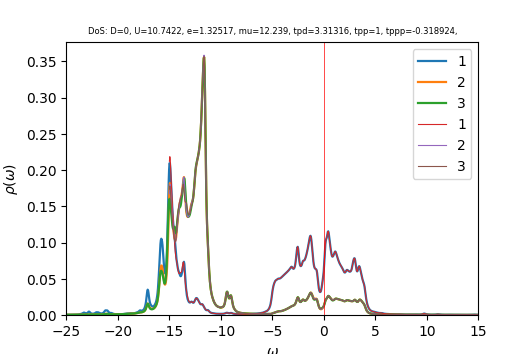

The table this chart was drawn from, first rows:
w	up_1	up_2	up_3	down_1	down_2	down_3	cumul_up_1	cumul_up_2	cumul_up_3	cumul_down_1	cumul_down_2	cumul_down_3	
-25	0.0003502	0.0003203	0.0003167	6.08149e-05	4.05966e-05	4.05978e-05	0	0	0	0	0	0
-24.96	0.0003417	0.0003213	0.0003184	6.09797e-05	4.06976e-05	4.06988e-05	1.36824e-05	1.28633e-05	1.27498e-05	2.44163e-06	1.62953e-06	1.62958e-06
-24.92	0.0003366	0.0003226	0.0003204	6.114e-05	4.0799e-05	4.07999e-05	2.71592e-05	2.57801e-05	2.55782e-05	4.88968e-06	3.26312e-06	3.26321e-06
-24.88	0.0003339	0.0003242	0.0003225	6.13033e-05	4.09008e-05	4.09015e-05	4.05281e-05	3.8763e-05	3.8491e-05	7.34426e-06	4.90079e-06	4.90091e-06
-24.84	0.000333	0.0003261	0.0003247	6.14727e-05	4.10031e-05	4.10037e-05	5.38626e-05	5.18217e-05	5.14933e-05	9.80563e-06	6.54256e-06	6.5427e-06
-24.8	0.0003336	0.0003282	0.0003271	6.16483e-05	4.11059e-05	4.11063e-05	6.7219e-05	6.49638e-05	6.45894e-05	1.2274e-05	8.18844e-06	8.1886e-06
-24.76	0.0003352	0.0003305	0.0003295	6.18291e-05	4.12092e-05	4.12095e-05	8.06421e-05	7.81954e-05	7.77829e-05	1.47497e-05	9.83846e-06	9.83863e-06
-24.72	0.0003378	0.0003328	0.000332	6.20141e-05	4.13129e-05	4.13132e-05	9.41693e-05	9.15217e-05	9.10776e-05	1.72327e-05	1.14926e-05	1.14928e-05
-24.68	0.0003412	0.0003353	0.0003346	6.22025e-05	4.14171e-05	4.14173e-05	0.0001078	0.0001049	0.0001045	1.97233e-05	1.3151e-05	1.31512e-05
-24.64	0.0003454	0.0003379	0.0003373	6.23937e-05	4.15217e-05	4.15219e-05	0.0001217	0.0001185	0.000118	2.22216e-05	1.48135e-05	1.48137e-05
-24.6	0.0003502	0.0003406	0.0003401	6.25876e-05	4.16268e-05	4.1627e-05	0.0001357	0.0001321	0.0001316	2.47276e-05	1.64802e-05	1.64804e-05
-24.56	0.0003557	0.0003434	0.000343	6.27837e-05	4.17323e-05	4.17325e-05	0.0001499	0.0001459	0.0001453	2.72414e-05	1.81512e-05	1.81514e-05
-24.52	0.0003619	0.0003463	0.000346	6.29821e-05	4.18383e-05	4.18385e-05	0.0001644	0.0001597	0.0001592	2.97632e-05	1.98264e-05	1.98266e-05
-24.48	0.0003688	0.0003492	0.000349	6.31826e-05	4.19447e-05	4.19449e-05	0.0001792	0.0001737	0.0001732	3.22931e-05	2.15059e-05	2.15061e-05
-24.44	0.0003765	0.0003523	0.0003522	6.33854e-05	4.20516e-05	4.20518e-05	0.0001943	0.0001878	0.0001873	3.4831e-05	2.31896e-05	2.31899e-05
-24.4	0.0003849	0.0003556	0.0003555	6.35905e-05	4.21589e-05	4.21591e-05	0.0002097	0.0002021	0.0002015	3.73772e-05	2.48777e-05	2.48779e-05
-24.36	0.0003943	0.0003589	0.0003589	6.37981e-05	4.22667e-05	4.22669e-05	0.0002255	0.0002164	0.0002159	3.99317e-05	2.657e-05	2.65703e-05
-24.32	0.0004047	0.0003624	0.0003625	6.40084e-05	4.23749e-05	4.23752e-05	0.0002417	0.0002309	0.0002304	4.24946e-05	2.82667e-05	2.8267e-05
-24.28	0.0004163	0.000366	0.0003662	6.42218e-05	4.24837e-05	4.2484e-05	0.0002583	0.0002456	0.000245	4.5066e-05	2.99678e-05	2.9968e-05
-24.24	0.0004293	0.0003698	0.0003701	6.44388e-05	4.25929e-05	4.25933e-05	0.0002755	0.0002604	0.0002599	4.76461e-05	3.16732e-05	3.16735e-05
-24.2	0.0004438	0.0003738	0.0003743	6.46599e-05	4.27026e-05	4.27031e-05	0.0002933	0.0002754	0.0002749	5.02351e-05	3.3383e-05	3.33833e-05
-24.16	0.0004602	0.000378	0.0003787	6.48863e-05	4.28129e-05	4.28134e-05	0.0003117	0.0002905	0.00029	5.28332e-05	3.50972e-05	3.50976e-05
-24.12	0.0004789	0.0003825	0.0003835	6.5119e-05	4.29237e-05	4.29243e-05	0.0003309	0.0003058	0.0003054	5.54405e-05	3.68159e-05	3.68163e-05
-24.08	0.0005004	0.0003873	0.0003886	6.53601e-05	4.3035e-05	4.30358e-05	0.0003509	0.0003213	0.0003209	5.80576e-05	3.8539e-05	3.85394e-05
-24.04	0.0005254	0.0003925	0.0003942	6.5612e-05	4.3147e-05	4.31481e-05	0.000372	0.000337	0.0003367	6.06847e-05	4.02666e-05	4.02671e-05
-24	0.0005548	0.0003982	0.0004004	6.58788e-05	4.32597e-05	4.32611e-05	0.0003942	0.000353	0.0003527	6.33225e-05	4.19988e-05	4.19992e-05
-23.96	0.0005898	0.0004044	0.0004074	6.61655e-05	4.33731e-05	4.3375e-05	0.0004178	0.0003692	0.0003691	6.59717e-05	4.37354e-05	4.3736e-05
-23.92	0.0006323	0.0004113	0.0004155	6.64791e-05	4.34875e-05	4.34899e-05	0.0004431	0.0003856	0.0003857	6.86336e-05	4.54767e-05	4.54773e-05
-23.88	0.0006845	0.0004192	0.0004249	6.68261e-05	4.36028e-05	4.3606e-05	0.0004705	0.0004024	0.0004027	7.13093e-05	4.72225e-05	4.72233e-05
-23.84	0.0007498	0.0004283	0.0004362	6.7207e-05	4.37193e-05	4.37233e-05	0.0005005	0.0004196	0.0004202	7.40003e-05	4.8973e-05	4.8974e-05
-23.8	0.0008322	0.000439	0.0004499	6.76069e-05	4.38369e-05	4.38411e-05	0.0005339	0.0004372	0.0004382	7.67072e-05	5.07283e-05	5.07294e-05
-23.76	0.0009361	0.0004518	0.0004666	6.79952e-05	4.39551e-05	4.39588e-05	0.0005713	0.0004552	0.0004569	7.94298e-05	5.24882e-05	5.24895e-05
-23.72	0.001064	0.000467	0.0004864	6.83463e-05	4.40737e-05	4.40759e-05	0.0006139	0.000474	0.0004763	8.21664e-05	5.4253e-05	5.42543e-05
-23.68	0.001209	0.000485	0.000508	6.86392e-05	4.41918e-05	4.41925e-05	0.0006624	0.0004934	0.0004967	8.49147e-05	5.60224e-05	5.60238e-05
-23.64	0.001355	0.0005055	0.0005279	6.88395e-05	4.43081e-05	4.43081e-05	0.0007166	0.0005136	0.0005178	8.7671e-05	5.77965e-05	5.77979e-05
-23.6	0.001489	0.0005289	0.0005434	6.89379e-05	4.44224e-05	4.44224e-05	0.0007763	0.0005348	0.0005396	9.04313e-05	5.95752e-05	5.95765e-05
-23.56	0.00163	0.0005571	0.0005569	6.89868e-05	4.45361e-05	4.45362e-05	0.0008415	0.0005571	0.0005619	9.31935e-05	6.13584e-05	6.13598e-05
-23.52	0.001812	0.0005921	0.0005746	6.90515e-05	4.46508e-05	4.46508e-05	0.0009141	0.0005808	0.0005849	9.59583e-05	6.31462e-05	6.31476e-05
-23.48	0.002048	0.0006334	0.0006006	6.91641e-05	4.4767e-05	4.47669e-05	0.000996	0.0006062	0.0006089	9.87277e-05	6.49387e-05	6.49401e-05
-23.44	0.002326	0.0006774	0.0006363	6.93285e-05	4.4885e-05	4.48848e-05	0.001089	0.0006333	0.0006344	0.0001015	6.67359e-05	6.67372e-05
-23.4	0.00264	0.0007225	0.0006822	6.95395e-05	4.50046e-05	4.50044e-05	0.001195	0.0006622	0.0006617	0.0001043	6.85379e-05	6.85392e-05
-23.36	0.002981	0.0007688	0.000735	6.9788e-05	4.51256e-05	4.51255e-05	0.001314	0.000693	0.0006912	0.0001071	7.03447e-05	7.0346e-05
-23.32	0.003271	0.0008069	0.0007808	7.00538e-05	4.52474e-05	4.52473e-05	0.001445	0.0007253	0.0007224	0.0001099	7.21564e-05	7.21578e-05
-23.28	0.003359	0.0008172	0.0007976	7.02993e-05	4.53687e-05	4.53687e-05	0.00158	0.000758	0.0007544	0.0001127	7.3973e-05	7.39743e-05
-23.24	0.003185	0.0007915	0.0007769	7.04945e-05	4.54885e-05	4.54885e-05	0.001707	0.0007897	0.0007855	0.0001155	7.57943e-05	7.57957e-05
-23.2	0.002867	0.0007455	0.0007346	7.06492e-05	4.56071e-05	4.56072e-05	0.001822	0.0008196	0.0008149	0.0001184	7.76204e-05	7.76218e-05
-23.16	0.002566	0.0007008	0.0006926	7.07992e-05	4.57259e-05	4.57261e-05	0.001925	0.0008476	0.0008426	0.0001212	7.94513e-05	7.94527e-05
-23.12	0.002371	0.0006687	0.0006624	7.09701e-05	4.58458e-05	4.58459e-05	0.00202	0.0008744	0.0008691	0.000124	8.1287e-05	8.12883e-05
-23.08	0.002307	0.0006517	0.0006469	7.11702e-05	4.59669e-05	4.59671e-05	0.002112	0.0009005	0.000895	0.0001269	8.31275e-05	8.31289e-05
-23.04	0.002379	0.0006492	0.0006456	7.14006e-05	4.60893e-05	4.60895e-05	0.002207	0.0009265	0.0009209	0.0001297	8.49729e-05	8.49743e-05
-23	0.002596	0.0006608	0.000658	7.16614e-05	4.62128e-05	4.6213e-05	0.002311	0.000953	0.0009472	0.0001326	8.68233e-05	8.68247e-05
-22.96	0.002971	0.0006865	0.0006845	7.19539e-05	4.63375e-05	4.63377e-05	0.00243	0.0009804	0.0009746	0.0001355	8.86786e-05	8.868e-05
-22.92	0.003508	0.0007257	0.0007244	7.22775e-05	4.64631e-05	4.64634e-05	0.002571	0.001009	0.001004	0.0001384	9.0539e-05	9.05404e-05
-22.88	0.004134	0.0007723	0.0007716	7.262e-05	4.65896e-05	4.659e-05	0.002736	0.00104	0.001035	0.0001413	9.24045e-05	9.24059e-05
-22.84	0.004631	0.0008094	0.0008093	7.29451e-05	4.67165e-05	4.67169e-05	0.002922	0.001073	0.001067	0.0001442	9.4275e-05	9.42764e-05
-22.8	0.004706	0.0008154	0.0008159	7.32037e-05	4.68432e-05	4.68436e-05	0.00311	0.001105	0.0011	0.0001471	9.61506e-05	9.61521e-05
-22.76	0.004295	0.0007868	0.000788	7.33853e-05	4.69697e-05	4.69701e-05	0.003282	0.001137	0.001131	0.0001501	9.80313e-05	9.80327e-05
-22.72	0.003649	0.0007428	0.0007447	7.35313e-05	4.70965e-05	4.70969e-05	0.003428	0.001167	0.001161	0.000153	9.9917e-05	9.99185e-05
-22.68	0.003029	0.0007021	0.0007048	7.36858e-05	4.72239e-05	4.72243e-05	0.003549	0.001195	0.001189	0.000156	0.0001018	0.0001018
-22.64	0.002544	0.000672	0.0006759	7.38676e-05	4.73522e-05	4.73526e-05	0.003651	0.001222	0.001216	0.0001589	0.0001037	0.0001037
... 940 more rows
